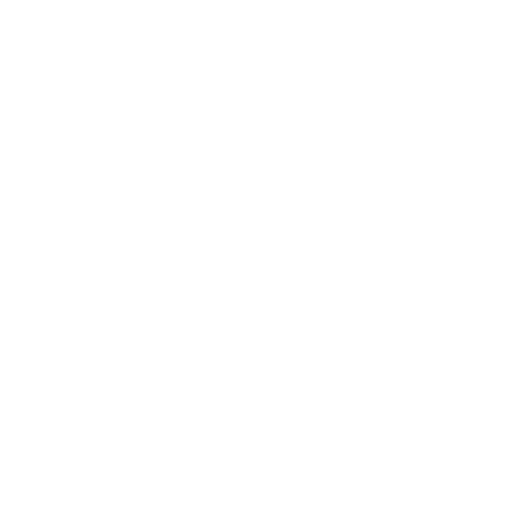
t = 0.00 s
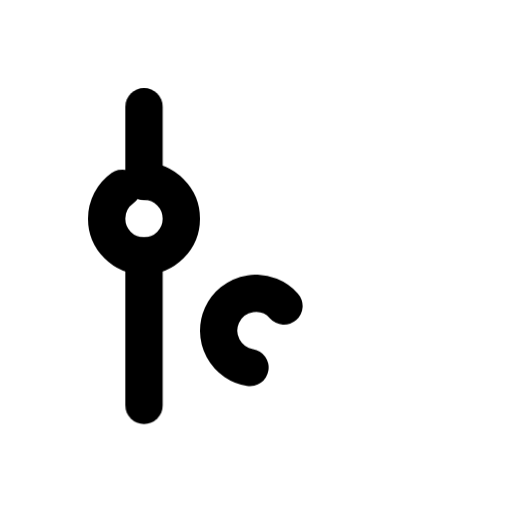
t = 0.44 s
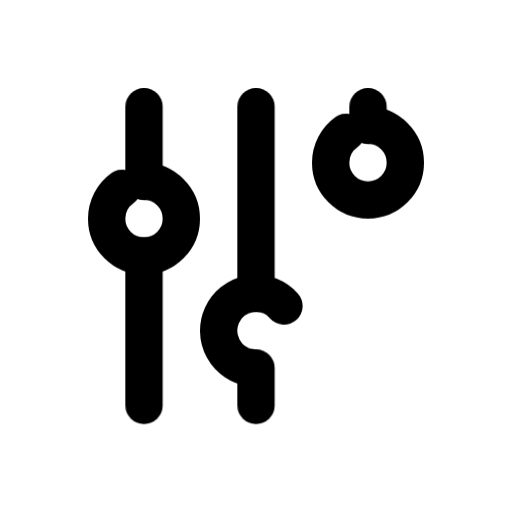
t = 0.88 s
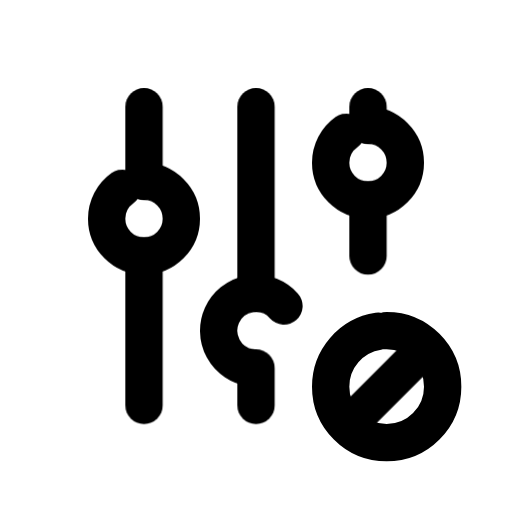
t = 1.33 s
t = 1.77 s: frame unchanged from t = 1.33 s, image omitted
t = 2.21 s: frame unchanged from t = 1.33 s, image omitted

The animated SVG that drew these frames (rendered in a browser with its animation timeline set to each time). Animation: 11 CSS @keyframes rules; one cycle of 2.65 s, repeats indefinitely.

<svg xmlns="http://www.w3.org/2000/svg" width="24" height="24" fill="none" stroke="currentColor" stroke-linecap="round" stroke-linejoin="round" stroke-width="2" viewBox="0 0 24 24">
    <!-- Generated by scripts/icon-expansion/generate.mjs -->
    <!-- Adapted from Tabler Icons 3.34.1.
MIT License

Copyright (c) 2020-2024 Paweł Kuna

Permission is hereby granted, free of charge, to any person obtaining a copy
of this software and associated documentation files (the "Software"), to deal
in the Software without restriction, including without limitation the rights
to use, copy, modify, merge, publish, distribute, sublicense, and/or sell
copies of the Software, and to permit persons to whom the Software is
furnished to do so, subject to the following conditions:

The above copyright notice and this permission notice shall be included in all
copies or substantial portions of the Software.

THE SOFTWARE IS PROVIDED "AS IS", WITHOUT WARRANTY OF ANY KIND, EXPRESS OR
IMPLIED, INCLUDING BUT NOT LIMITED TO THE WARRANTIES OF MERCHANTABILITY,
FITNESS FOR A PARTICULAR PURPOSE AND NONINFRINGEMENT. IN NO EVENT SHALL THE
AUTHORS OR COPYRIGHT HOLDERS BE LIABLE FOR ANY CLAIM, DAMAGES OR OTHER
LIABILITY, WHETHER IN AN ACTION OF CONTRACT, TORT OR OTHERWISE, ARISING FROM,
OUT OF OR IN CONNECTION WITH THE SOFTWARE OR THE USE OR OTHER DEALINGS IN THE
SOFTWARE. -->
    <!-- Motion: trace each stroke from its own origin, accumulate the drawing, then hold before restarting. -->
    <style>
        @media (prefers-reduced-motion: no-preference) {
            @keyframes ira-stroke-adjustments-cancel-0 { 0% { stroke-dashoffset: 1; opacity: 0; } 0.4% { opacity: 1; } 4.2727%, 88% { stroke-dashoffset: 0; opacity: 1; } 100% { stroke-dashoffset: 0; opacity: 0; } }
            [data-ira-stroke-reveal="adjustments-cancel"] [data-ira-line="0"] { stroke-dasharray: 1 1; animation: ira-stroke-adjustments-cancel-0 2.65s cubic-bezier(.25,.65,.35,1) infinite; }
            @keyframes ira-stroke-adjustments-cancel-1 { 0%, 4.2727% { stroke-dashoffset: 1; opacity: 0; } 4.6727% { opacity: 1; } 8.5455%, 88% { stroke-dashoffset: 0; opacity: 1; } 100% { stroke-dashoffset: 0; opacity: 0; } }
            [data-ira-stroke-reveal="adjustments-cancel"] [data-ira-line="1"] { stroke-dasharray: 1 1; animation: ira-stroke-adjustments-cancel-1 2.65s cubic-bezier(.25,.65,.35,1) infinite; }
            @keyframes ira-stroke-adjustments-cancel-2 { 0%, 8.5455% { stroke-dashoffset: 1; opacity: 0; } 8.9455% { opacity: 1; } 12.8182%, 88% { stroke-dashoffset: 0; opacity: 1; } 100% { stroke-dashoffset: 0; opacity: 0; } }
            [data-ira-stroke-reveal="adjustments-cancel"] [data-ira-line="2"] { stroke-dasharray: 1 1; animation: ira-stroke-adjustments-cancel-2 2.65s cubic-bezier(.25,.65,.35,1) infinite; }
            @keyframes ira-stroke-adjustments-cancel-3 { 0%, 12.8182% { stroke-dashoffset: 1; opacity: 0; } 13.2182% { opacity: 1; } 17.0909%, 88% { stroke-dashoffset: 0; opacity: 1; } 100% { stroke-dashoffset: 0; opacity: 0; } }
            [data-ira-stroke-reveal="adjustments-cancel"] [data-ira-line="3"] { stroke-dasharray: 1 1; animation: ira-stroke-adjustments-cancel-3 2.65s cubic-bezier(.25,.65,.35,1) infinite; }
            @keyframes ira-stroke-adjustments-cancel-4 { 0%, 17.0909% { stroke-dashoffset: 1; opacity: 0; } 17.4909% { opacity: 1; } 21.3636%, 88% { stroke-dashoffset: 0; opacity: 1; } 100% { stroke-dashoffset: 0; opacity: 0; } }
            [data-ira-stroke-reveal="adjustments-cancel"] [data-ira-line="4"] { stroke-dasharray: 1 1; animation: ira-stroke-adjustments-cancel-4 2.65s cubic-bezier(.25,.65,.35,1) infinite; }
            @keyframes ira-stroke-adjustments-cancel-5 { 0%, 21.3636% { stroke-dashoffset: 1; opacity: 0; } 21.7636% { opacity: 1; } 25.6364%, 88% { stroke-dashoffset: 0; opacity: 1; } 100% { stroke-dashoffset: 0; opacity: 0; } }
            [data-ira-stroke-reveal="adjustments-cancel"] [data-ira-line="5"] { stroke-dasharray: 1 1; animation: ira-stroke-adjustments-cancel-5 2.65s cubic-bezier(.25,.65,.35,1) infinite; }
            @keyframes ira-stroke-adjustments-cancel-6 { 0%, 25.6364% { stroke-dashoffset: 1; opacity: 0; } 26.0364% { opacity: 1; } 29.9091%, 88% { stroke-dashoffset: 0; opacity: 1; } 100% { stroke-dashoffset: 0; opacity: 0; } }
            [data-ira-stroke-reveal="adjustments-cancel"] [data-ira-line="6"] { stroke-dasharray: 1 1; animation: ira-stroke-adjustments-cancel-6 2.65s cubic-bezier(.25,.65,.35,1) infinite; }
            @keyframes ira-stroke-adjustments-cancel-7 { 0%, 29.9091% { stroke-dashoffset: 1; opacity: 0; } 30.3091% { opacity: 1; } 34.1818%, 88% { stroke-dashoffset: 0; opacity: 1; } 100% { stroke-dashoffset: 0; opacity: 0; } }
            [data-ira-stroke-reveal="adjustments-cancel"] [data-ira-line="7"] { stroke-dasharray: 1 1; animation: ira-stroke-adjustments-cancel-7 2.65s cubic-bezier(.25,.65,.35,1) infinite; }
            @keyframes ira-stroke-adjustments-cancel-8 { 0%, 34.1818% { stroke-dashoffset: 1; opacity: 0; } 34.5818% { opacity: 1; } 38.4545%, 88% { stroke-dashoffset: 0; opacity: 1; } 100% { stroke-dashoffset: 0; opacity: 0; } }
            [data-ira-stroke-reveal="adjustments-cancel"] [data-ira-line="8"] { stroke-dasharray: 1 1; animation: ira-stroke-adjustments-cancel-8 2.65s cubic-bezier(.25,.65,.35,1) infinite; }
            @keyframes ira-stroke-adjustments-cancel-9 { 0%, 38.4545% { stroke-dashoffset: 1; opacity: 0; } 38.8545% { opacity: 1; } 42.7273%, 88% { stroke-dashoffset: 0; opacity: 1; } 100% { stroke-dashoffset: 0; opacity: 0; } }
            [data-ira-stroke-reveal="adjustments-cancel"] [data-ira-line="9"] { stroke-dasharray: 1 1; animation: ira-stroke-adjustments-cancel-9 2.65s cubic-bezier(.25,.65,.35,1) infinite; }
            @keyframes ira-stroke-adjustments-cancel-10 { 0%, 42.7273% { stroke-dashoffset: 1; opacity: 0; } 43.1273% { opacity: 1; } 47%, 88% { stroke-dashoffset: 0; opacity: 1; } 100% { stroke-dashoffset: 0; opacity: 0; } }
            [data-ira-stroke-reveal="adjustments-cancel"] [data-ira-line="10"] { stroke-dasharray: 1 1; animation: ira-stroke-adjustments-cancel-10 2.65s cubic-bezier(.25,.65,.35,1) infinite; }
        }
    </style>
    <g data-ira-stroke-reveal="adjustments-cancel"><g transform="translate(1.5 1.5) scale(.875)"><path data-ira-line="0" pathLength="1" d="M6 8A2 2 0 1 1 6 12A2 2 0 1 1 6 8z"/><path data-ira-line="1" pathLength="1" d="M6 4L6 8"/><path data-ira-line="2" pathLength="1" d="M6 12L6 20"/><path data-ira-line="3" pathLength="1" d="M13.499 14.675A2 2 0 1 0 12 18"/><path data-ira-line="4" pathLength="1" d="M12 4L12 14"/><path data-ira-line="5" pathLength="1" d="M12 18L12 20"/><path data-ira-line="6" pathLength="1" d="M18 5A2 2 0 1 1 18 9A2 2 0 1 1 18 5z"/><path data-ira-line="7" pathLength="1" d="M18 4L18 5"/><path data-ira-line="8" pathLength="1" d="M18 9L18 12"/><path data-ira-line="9" pathLength="1" d="M19 16A3 3 0 1 1 19 22A3 3 0 1 1 19 16z"/></g><g transform="translate(1.5 1.5) scale(.875)"><path data-ira-line="10" pathLength="1" d="M17 21L21 17"/></g></g>
</svg>
